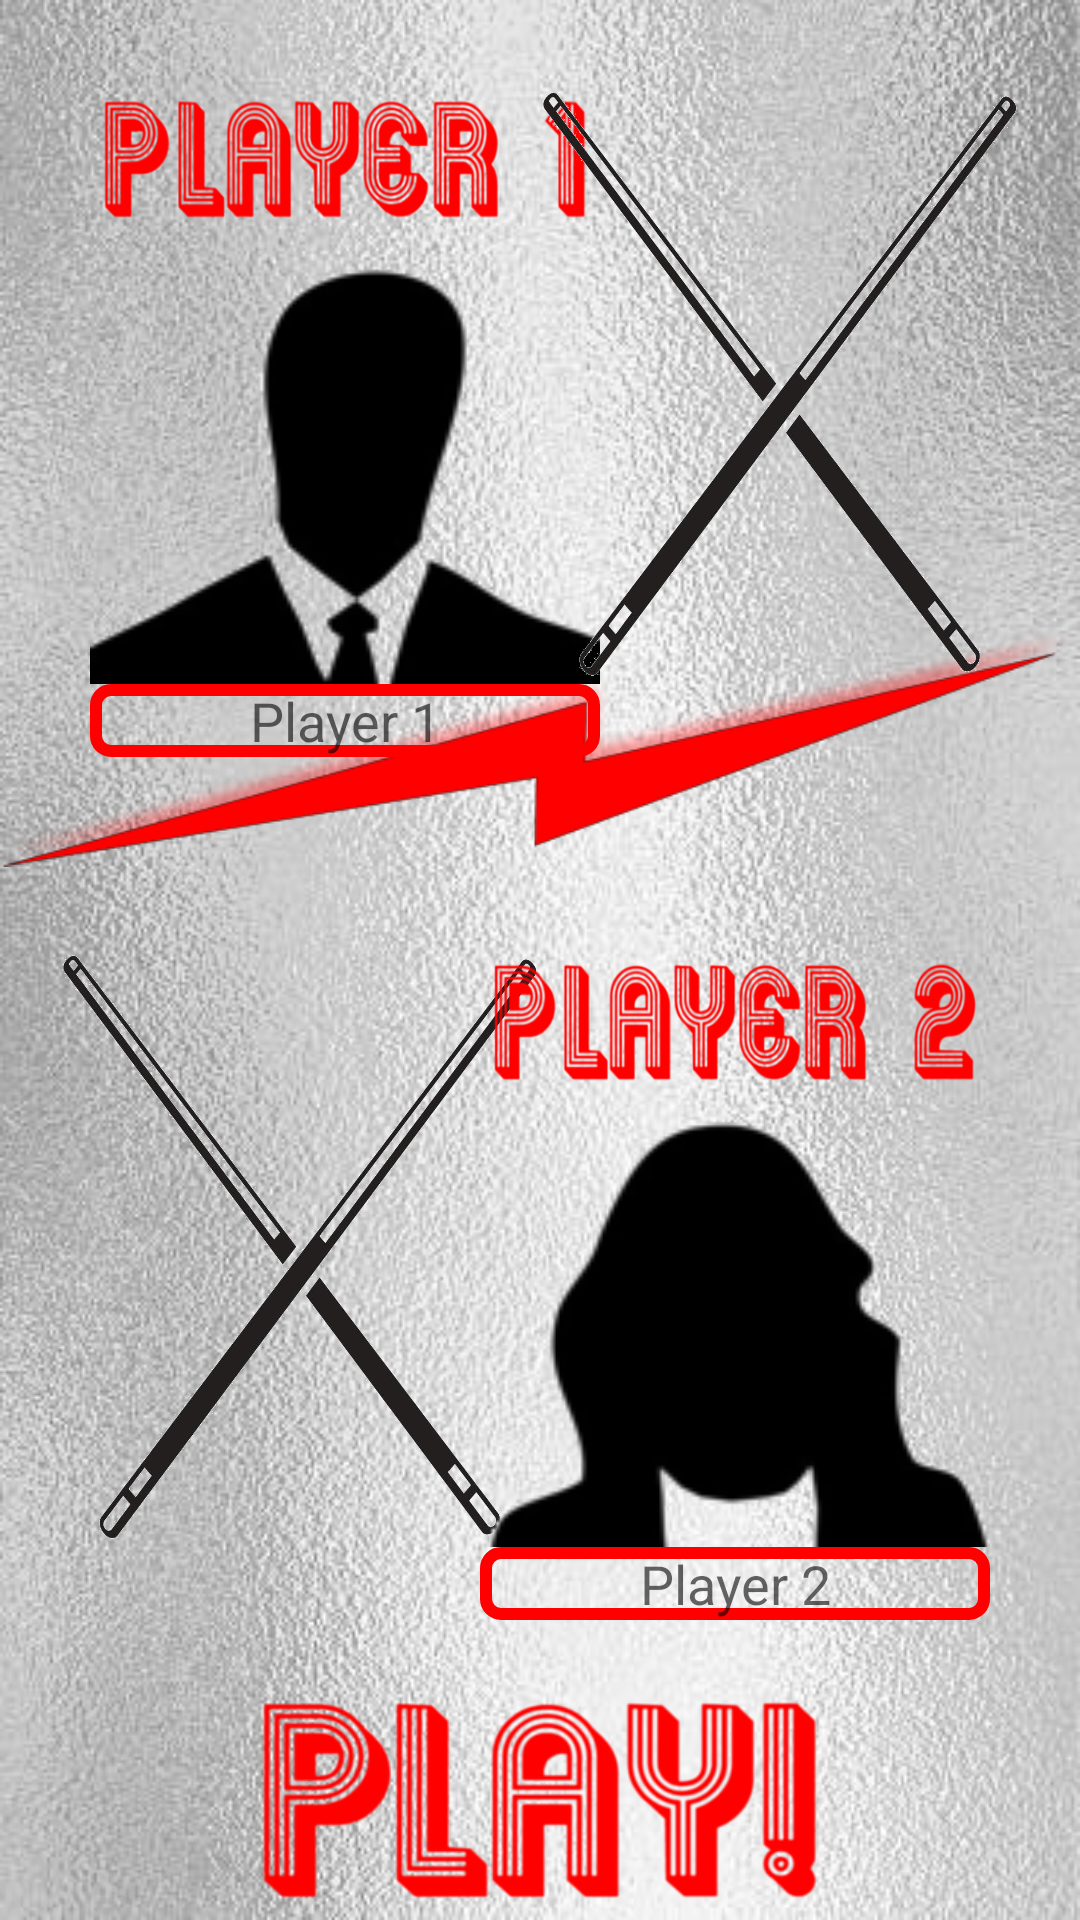

Android layout source for this screen:
<!-- AndroidManifest.xml: application theme AppTheme -->
<!-- res/layout/activity_input2_players_names.xml -->
<RelativeLayout xmlns:android="http://schemas.android.com/apk/res/android"
    xmlns:app="http://schemas.android.com/apk/res-auto"
    android:layout_width="match_parent"
    android:layout_height="match_parent"
    android:background="@drawable/background4">

    <ImageView
        android:id="@+id/imageView7"
        android:layout_width="200dp"
        android:layout_height="200dp"
        android:layout_above="@+id/name2"
        android:layout_alignParentStart="true"
        android:background="@null"
        android:scaleType="fitXY"
        app:srcCompat="@drawable/sticks" />

    <ImageView
        android:id="@+id/imageView2"
        android:layout_width="wrap_content"
        android:layout_height="wrap_content"
        android:layout_above="@+id/imageView7"
        android:layout_alignParentStart="true"
        android:background="@null"
        app:srcCompat="@drawable/bolt" />


    <EditText
        android:id="@+id/name1"
        android:layout_width="170dp"
        android:layout_height="wrap_content"
        android:layout_alignStart="@+id/imagep1t2"
        android:layout_below="@+id/imageView6"
        android:background="@drawable/textinputborder"
        android:gravity="center_horizontal"
        android:inputType="text"
        android:hint="Player 1" />

    <EditText
        android:id="@+id/name2"
        android:layout_width="170dp"
        android:layout_height="wrap_content"
        android:layout_alignBottom="@+id/play_button"
        android:layout_alignStart="@+id/imagep2t2"
        android:layout_marginBottom="100dp"
        android:background="@drawable/textinputborder"
        android:gravity="center_horizontal"
        android:hint="Player 2"
        android:inputType="text" />

    <Button
        android:id="@+id/play_button"
        android:layout_width="200dp"
        android:layout_height="80dp"
        android:layout_alignParentBottom="true"
        android:layout_centerHorizontal="true"
        android:background="@drawable/play_selector"
        android:onClick="onClickPlay" />

    <ImageButton
        android:id="@+id/imagep1t2"
        android:layout_width="wrap_content"
        android:layout_height="wrap_content"
        android:layout_above="@+id/name1"
        android:layout_alignEnd="@+id/imageView3"
        android:layout_alignStart="@+id/imageView3"
        android:layout_below="@+id/imageView3"
        android:background="@null"
        android:scaleType="fitXY"
        app:srcCompat="@drawable/p1"
        android:onClick="onClickBrowsePhoto"/>

    <ImageButton
        android:id="@+id/imagep2t2"
        android:layout_width="wrap_content"
        android:layout_height="wrap_content"
        android:layout_above="@+id/name2"
        android:layout_alignEnd="@+id/imageView5"
        android:layout_alignStart="@+id/imageView5"
        android:layout_below="@+id/imageView5"
        android:background="@null"
        android:scaleType="fitXY"
        app:srcCompat="@drawable/p2"
        android:onClick="onClickBrowsePhoto"/>

    <ImageView
        android:id="@+id/imageView3"
        android:layout_width="170dp"
        android:layout_height="50dp"
        android:layout_alignEnd="@+id/imageView7"
        android:layout_alignParentTop="true"
        android:layout_marginTop="28dp"
        android:background="@null"
        android:scaleType="fitXY"
        app:srcCompat="@drawable/player1" />

    <ImageView
        android:id="@+id/imageView5"
        android:layout_width="170dp"
        android:layout_height="50dp"
        android:layout_alignStart="@+id/imageView6"
        android:layout_below="@+id/imageView2"
        android:background="@null"
        android:scaleType="fitXY"
        app:srcCompat="@drawable/player2" />

    <ImageView
        android:id="@+id/imageView6"
        android:layout_width="200dp"
        android:layout_height="200dp"
        android:layout_alignParentEnd="true"
        android:layout_alignTop="@+id/imageView3"
        android:background="@null"
        android:scaleType="fitXY"
        app:srcCompat="@drawable/sticks" />


</RelativeLayout>
<!-- resources referenced by this layout -->
<resources>
  <!-- drawable background4: jpg bitmap (drawable, 55402 bytes) -->
  <!-- drawable bolt: png bitmap (drawable, 12801 bytes) -->
  <!-- drawable p1: png bitmap (drawable, 4240 bytes) -->
  <!-- drawable p2: png bitmap (drawable, 4002 bytes) -->
  <!-- drawable play_selector (drawable) -->
  <?xml version="1.0" encoding="utf-8"?>
  <selector xmlns:android="http://schemas.android.com/apk/res/android">
      <item android:state_pressed="true"
          android:drawable="@drawable/play_2" />
      <item android:drawable="@drawable/play" />
  </selector>
  <!-- drawable player1: png bitmap (drawable, 21848 bytes) -->
  <!-- drawable player2: png bitmap (drawable, 23920 bytes) -->
  <!-- drawable sticks: png bitmap (drawable, 268684 bytes) -->
  <!-- drawable textinputborder (drawable) -->
  <shape xmlns:android="http://schemas.android.com/apk/res/android"
      android:shape="rectangle">
      <solid android:color="#00000000" />
      <stroke android:width="4dp"
          android:color="#FF0000" />
      <corners
          android:radius="5dp"/>
  </shape>
  <style name="AppTheme" parent="Theme.AppCompat.DayNight.NoActionBar">
  
          
          
          <item name="android:colorPrimary">@color/colorPrimary</item>
          
          <item name="android:colorPrimaryDark">@color/colorPrimaryDark</item>
          
          <item name="android:colorAccent">@color/colorAccent</item>
  
          <item name="android:buttonStyle">@style/Widget.Button.Custom</item>
          <item name="android:textViewStyle">@style/Widget.TextView.Custom</item>
          <item name="android:background">@color/green</item>
      </style>
  <!-- drawable play_2: png bitmap (drawable, 12094 bytes) -->
  <!-- drawable play: png bitmap (drawable, 15895 bytes) -->
  <color name="colorPrimary">#3F51B5</color>
  <color name="colorPrimaryDark">#303F9F</color>
  <color name="colorAccent">#FF4081</color>
  <style name="Widget.Button.Custom" parent="android:Widget.Button">
          <item name="android:textColor">#ffffff</item>
      </style>
  <style name="Widget.TextView.Custom" parent="android:Widget.TextView">
          <item name="android:textColor">#ffffff</item>
      </style>
  <color name="green">#E4FFDB</color>
</resources>
